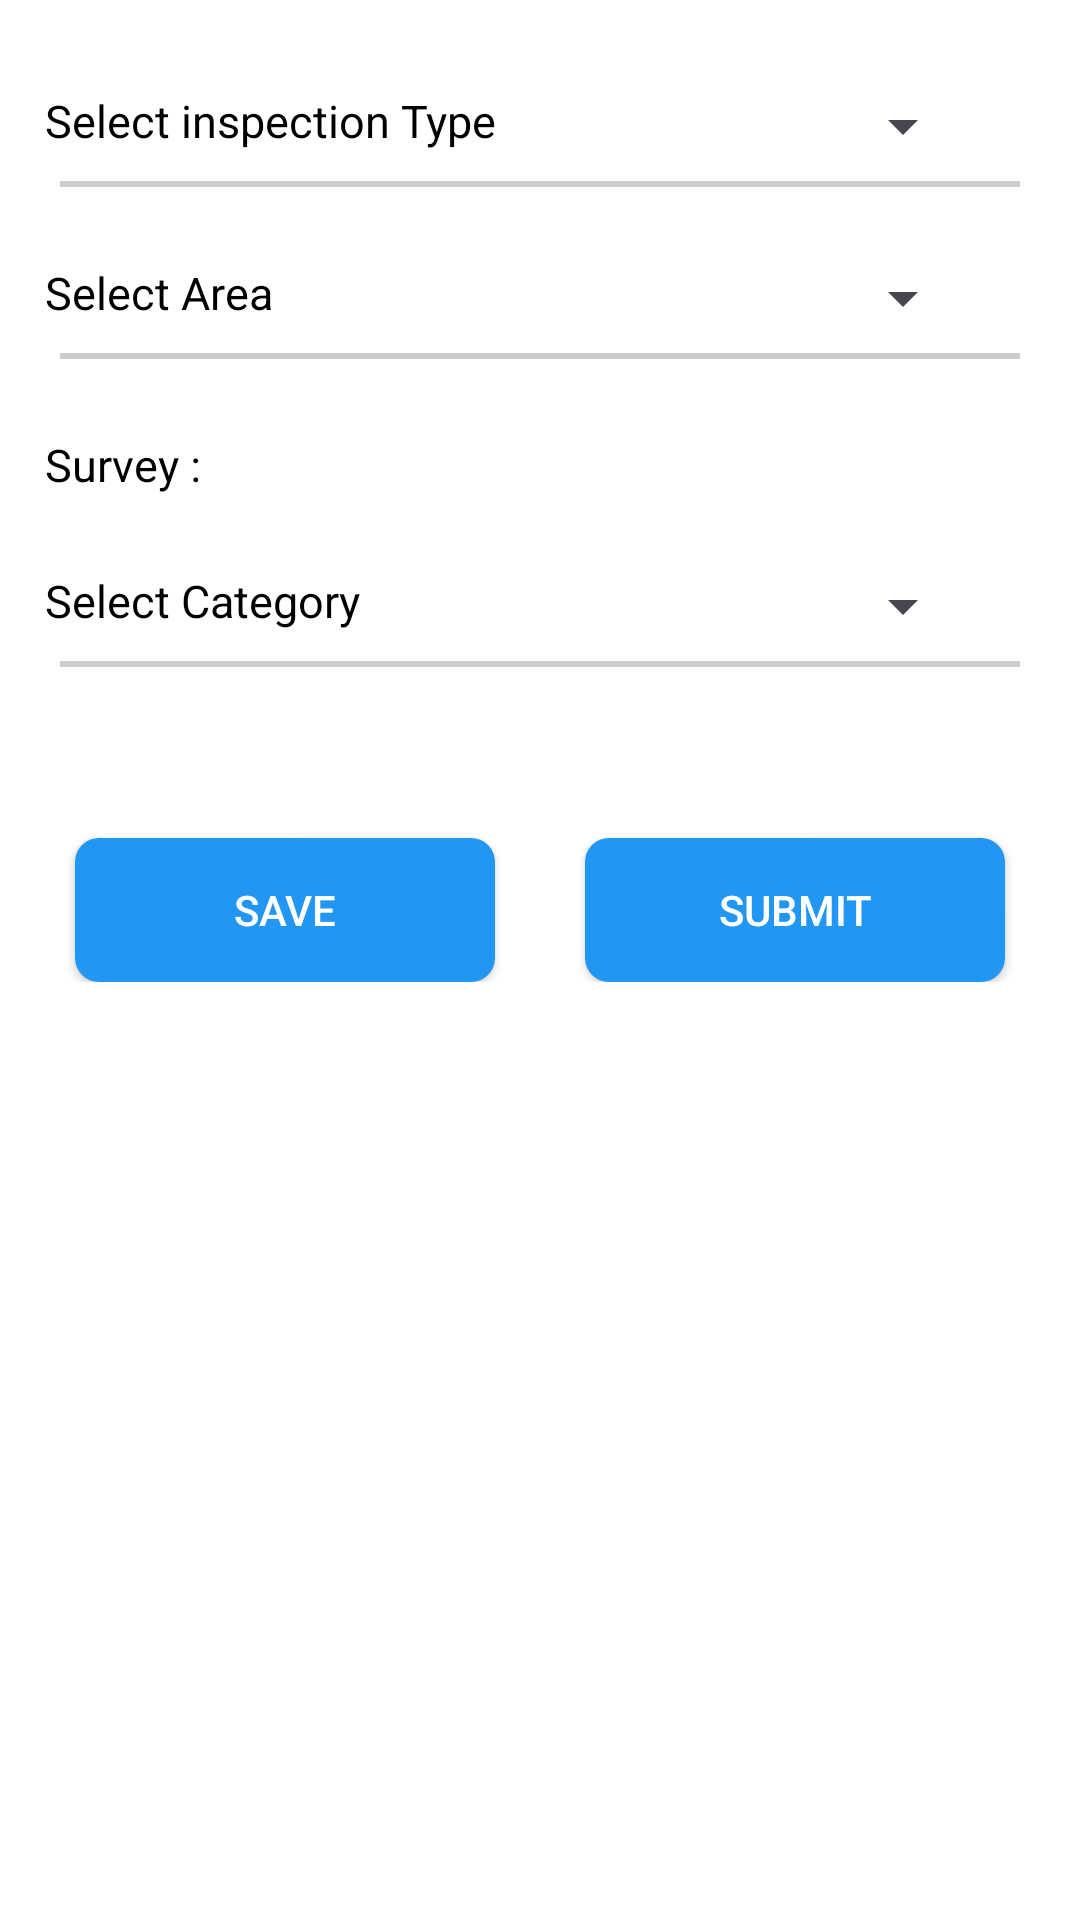

Layout XML and referenced resources for this Android screen:
<!-- AndroidManifest.xml: application theme Theme.InspectionApplication -->
<!-- res/layout/fragment_questions.xml -->
<?xml version="1.0" encoding="utf-8"?>
<ScrollView xmlns:android="http://schemas.android.com/apk/res/android"
    xmlns:tools="http://schemas.android.com/tools"
    android:layout_width="match_parent"
    android:layout_height="match_parent"
    xmlns:app="http://schemas.android.com/apk/res-auto"
    tools:context=".view.QuestionsFragment"
    android:background="@color/white"
    android:padding="10dp">

    <androidx.constraintlayout.widget.ConstraintLayout
        android:layout_width="match_parent"
        android:layout_height="wrap_content">

        <androidx.constraintlayout.widget.ConstraintLayout
            android:id="@+id/inspectionTypeLayout"
            android:layout_width="match_parent"
            android:layout_height="wrap_content"
            android:padding="5dp"
            android:layout_marginVertical="15dp"
            app:layout_constraintStart_toStartOf="parent"
            app:layout_constraintTop_toTopOf="parent">

            <TextView
                android:id="@+id/txtInspectionType"
                android:layout_width="wrap_content"
                android:layout_height="wrap_content"
                android:text="Select inspection Type"
                android:textColor="@color/black"
                android:textSize="15sp"
                app:layout_constraintStart_toStartOf="parent"
                app:layout_constraintTop_toTopOf="parent"/>

            <Spinner
                android:id="@+id/spinnerInspectionType"
                android:layout_width="150dp"
                android:layout_height="wrap_content"
                android:layout_marginHorizontal="20dp"
                app:layout_constraintEnd_toEndOf="parent"
                app:layout_constraintTop_toTopOf="@id/txtInspectionType"/>

            <View
                android:layout_width="match_parent"
                android:layout_height="2dp"
                android:layout_marginVertical="10dp"
                android:layout_marginHorizontal="5dp"
                app:layout_constraintStart_toStartOf="parent"
                app:layout_constraintEnd_toEndOf="parent"
                app:layout_constraintTop_toBottomOf="@id/txtInspectionType"
                android:background="@color/light_gray"/>

        </androidx.constraintlayout.widget.ConstraintLayout>

        <androidx.constraintlayout.widget.ConstraintLayout
            android:id="@+id/areaLayout"
            android:layout_width="match_parent"
            android:layout_height="wrap_content"
            android:layout_marginVertical="15dp"
            android:padding="5dp"
            app:layout_constraintStart_toStartOf="parent"
            app:layout_constraintTop_toBottomOf="@id/inspectionTypeLayout">

            <TextView
                android:id="@+id/txtArea"
                android:layout_width="wrap_content"
                android:layout_height="wrap_content"
                android:text="Select Area"
                android:textSize="15sp"
                android:textColor="@color/black"
                app:layout_constraintStart_toStartOf="parent"
                app:layout_constraintTop_toTopOf="parent"/>

            <Spinner
                android:id="@+id/spinnerArea"
                android:layout_width="150dp"
                android:layout_height="wrap_content"
                android:layout_marginHorizontal="20dp"
                app:layout_constraintEnd_toEndOf="parent"
                app:layout_constraintTop_toTopOf="@id/txtArea"/>

            <View
                android:layout_width="match_parent"
                android:layout_height="2dp"
                android:layout_marginVertical="10dp"
                android:layout_marginHorizontal="5dp"
                app:layout_constraintStart_toStartOf="parent"
                app:layout_constraintEnd_toEndOf="parent"
                app:layout_constraintTop_toBottomOf="@id/txtArea"
                android:background="@color/light_gray"/>

        </androidx.constraintlayout.widget.ConstraintLayout>

        <TextView
            android:id="@+id/txtSurvey"
            android:layout_width="wrap_content"
            android:layout_height="wrap_content"
            android:text="Survey : "
            android:padding="5dp"
            android:layout_marginVertical="15dp"
            android:textSize="15sp"
            android:textColor="@color/black"
            app:layout_constraintStart_toStartOf="parent"
            app:layout_constraintTop_toBottomOf="@id/areaLayout"/>

        <androidx.constraintlayout.widget.ConstraintLayout
            android:id="@+id/surveyLayout"
            android:layout_width="match_parent"
            android:layout_height="wrap_content"
            android:layout_marginVertical="15dp"

            android:padding="5dp"
            app:layout_constraintStart_toStartOf="parent"
            app:layout_constraintTop_toBottomOf="@id/txtSurvey">

            <TextView
                android:id="@+id/txtCategory"
                android:layout_width="wrap_content"
                android:layout_height="wrap_content"
                android:text="Select Category"
                android:textSize="15sp"
                android:textColor="@color/black"
                app:layout_constraintStart_toStartOf="parent"
                app:layout_constraintTop_toTopOf="parent"/>

            <Spinner
                android:id="@+id/spinnerCategory"
                android:layout_width="150dp"
                android:layout_height="wrap_content"
                android:layout_marginHorizontal="20dp"
                app:layout_constraintEnd_toEndOf="parent"
                app:layout_constraintTop_toTopOf="@id/txtCategory"/>

            <View
                android:id="@+id/view"
                android:layout_width="match_parent"
                android:layout_height="2dp"
                android:layout_marginVertical="10dp"
                android:layout_marginHorizontal="5dp"
                app:layout_constraintStart_toStartOf="parent"
                app:layout_constraintEnd_toEndOf="parent"
                app:layout_constraintTop_toBottomOf="@id/txtCategory"
                android:background="@color/light_gray"/>

            <androidx.recyclerview.widget.RecyclerView
                android:id="@+id/recyclerQuestions"
                android:layout_width="match_parent"
                android:layout_height="wrap_content"
                android:layout_marginVertical="10dp"
                tools:listitem="@layout/question_list_item"
                app:layoutManager="androidx.recyclerview.widget.LinearLayoutManager"
                app:layout_constraintStart_toStartOf="parent"
                app:layout_constraintTop_toBottomOf="@id/view"
                app:layout_constraintBottom_toBottomOf="parent"/>

        </androidx.constraintlayout.widget.ConstraintLayout>

        <Button
            android:id="@+id/btnSave"
            android:layout_width="0dp"
            android:layout_height="wrap_content"
            android:layout_marginTop="32dp"
            android:layout_marginHorizontal="15dp"
            android:background="@drawable/button_bg"
            android:text="Save"
            android:textColor="@color/white"
            app:layout_constraintEnd_toStartOf="@id/btnSubmit"
            app:layout_constraintStart_toStartOf="parent"
            app:layout_constraintTop_toBottomOf="@id/surveyLayout" />

        <Button
            android:id="@+id/btnSubmit"
            android:layout_width="0dp"
            android:layout_height="wrap_content"
            android:layout_marginTop="32dp"
            android:layout_marginHorizontal="15dp"
            android:background="@drawable/button_bg"
            android:text="Submit"
            android:textColor="@color/white"
            app:layout_constraintEnd_toEndOf="parent"
            app:layout_constraintStart_toEndOf="@id/btnSave"
            app:layout_constraintTop_toBottomOf="@id/surveyLayout" />

    </androidx.constraintlayout.widget.ConstraintLayout>


</ScrollView>
<!-- res/layout/question_list_item.xml (included above) -->
<?xml version="1.0" encoding="utf-8"?>
<androidx.constraintlayout.widget.ConstraintLayout xmlns:android="http://schemas.android.com/apk/res/android"
    android:layout_width="match_parent"
    android:layout_height="wrap_content"
    xmlns:app="http://schemas.android.com/apk/res-auto"
    xmlns:tools="http://schemas.android.com/tools"
    android:padding="10dp"
    android:background="@color/white">

    <TextView
        android:id="@+id/txtSerialNo"
        android:layout_width="wrap_content"
        android:layout_height="wrap_content"
        android:text="1."
        android:textSize="15sp"
        android:textColor="@color/black"
        app:layout_constraintStart_toStartOf="parent"
        app:layout_constraintTop_toTopOf="parent"/>

    <TextView
        android:id="@+id/txtQuestion"
        android:layout_width="0dp"
        android:layout_height="wrap_content"
        android:layout_marginStart="10dp"
        android:text="How many hospital beds are occupied at the time of the inspection?"
        android:textSize="15sp"
        android:textColor="@color/black"
        app:layout_constraintStart_toEndOf="@id/txtSerialNo"
        app:layout_constraintEnd_toEndOf="parent"
        app:layout_constraintTop_toTopOf="parent"/>

    <RadioGroup
        android:id="@+id/radioGroup"
        android:layout_width="wrap_content"
        android:layout_height="wrap_content"
        android:layout_marginVertical="5dp"
        android:orientation="vertical"
        android:layout_centerInParent="true"
        app:layout_constraintStart_toEndOf="@id/txtSerialNo"
        app:layout_constraintTop_toBottomOf="@id/txtQuestion"
        app:layout_constraintBottom_toBottomOf="parent">

    </RadioGroup>












</androidx.constraintlayout.widget.ConstraintLayout>
<!-- resources referenced by this layout -->
<resources>
  <color name="black">#FF000000</color>
  <color name="light_gray">#CCCCCC</color>
  <color name="white">#FFFFFFFF</color>
  <!-- drawable button_bg (drawable) -->
  <?xml version="1.0" encoding="utf-8"?>
  <selector xmlns:android="http://schemas.android.com/apk/res/android">
      <item android:state_pressed="true">
          <shape android:shape="rectangle">
              <solid android:color="@color/darker_blue" />
              <corners android:radius="8dp" />
          </shape>
      </item>
      <item>
          <shape android:shape="rectangle">
              <solid android:color="@color/blue" />
              <corners android:radius="8dp" />
          </shape>
      </item>
  </selector>
  <style name="Theme.InspectionApplication" parent="Base.Theme.InspectionApplication" />
  <color name="darker_blue">#1976D2</color>
  <color name="blue">#2196F3</color>
  <style name="Base.Theme.InspectionApplication" parent="Theme.Material3.DayNight.NoActionBar">
          
          
      </style>
</resources>
